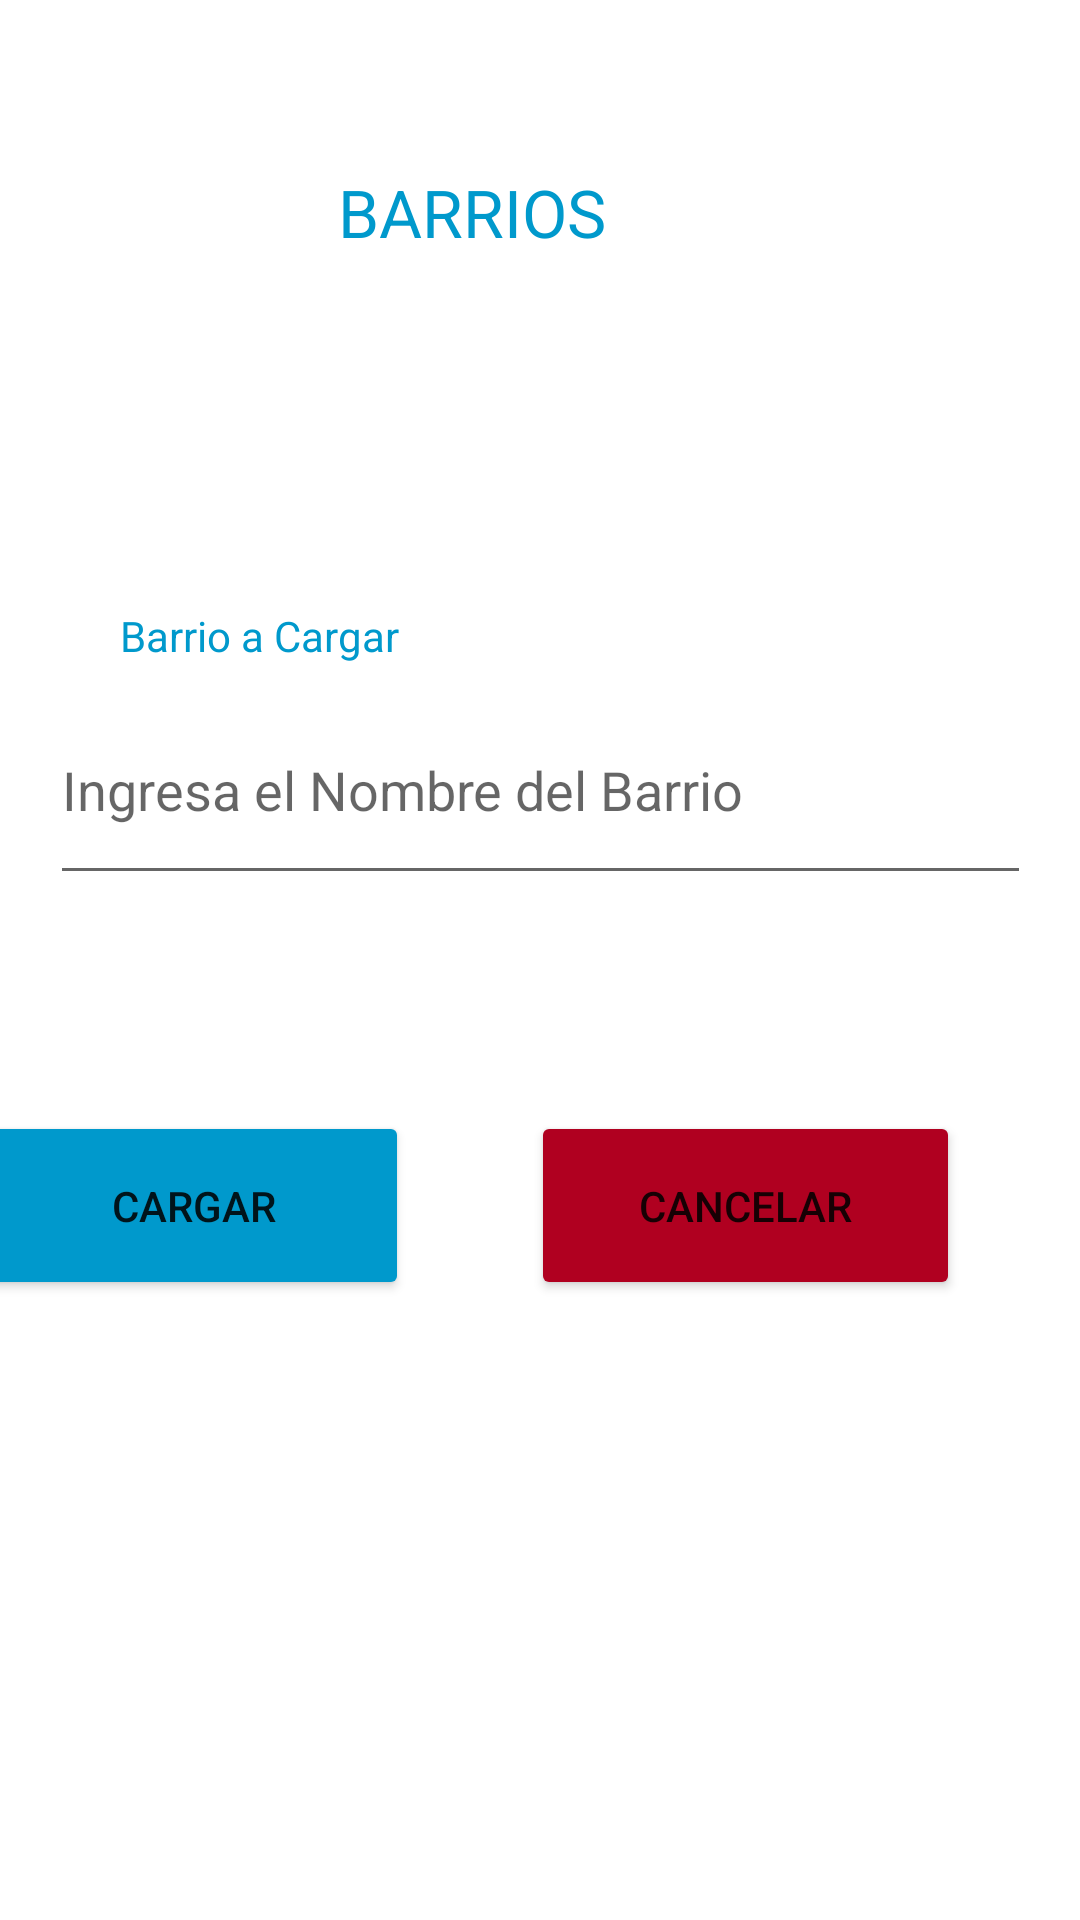

The Android layout XML behind this screen, and the referenced resources:
<!-- AndroidManifest.xml: application theme Theme.AgentApp -->
<!-- res/layout/alta_barrio.xml -->
<?xml version="1.0" encoding="utf-8"?>
<LinearLayout xmlns:android="http://schemas.android.com/apk/res/android"
    xmlns:app="http://schemas.android.com/apk/res-auto"
    android:layout_width="match_parent"
    android:layout_height="match_parent">

    <androidx.constraintlayout.widget.ConstraintLayout
        android:layout_width="match_parent"
        android:layout_height="match_parent">


        <EditText
            android:id="@+id/editText_Alta_Barrio"
            android:layout_width="327dp"
            android:layout_height="73dp"

            android:layout_marginTop="140dp"
            android:autofillHints=""
            android:ems="10"
            android:hint="Ingresa el Nombre del Barrio"
            android:inputType="textPersonName"
            app:layout_constraintEnd_toEndOf="parent"
            app:layout_constraintStart_toStartOf="parent"
            app:layout_constraintTop_toBottomOf="@+id/textView8" />

        <Button
            android:id="@+id/btn_Cargar_Barrio"
            android:layout_width="143dp"
            android:layout_height="63dp"
            android:layout_marginStart="48dp"
            android:layout_marginTop="72dp"
            android:layout_marginEnd="41dp"
            android:backgroundTint="@android:color/holo_blue_dark"
            android:text="Cargar"
            app:layout_constraintEnd_toStartOf="@+id/btn_Cancelar_Persona"
            app:layout_constraintHorizontal_bias="1.0"
            app:layout_constraintStart_toStartOf="parent"
            app:layout_constraintTop_toBottomOf="@+id/editText_Alta_Barrio" />

        <Button
            android:id="@+id/btn_Cancelar_Persona"
            android:layout_width="143dp"
            android:layout_height="63dp"
            android:layout_marginTop="72dp"
            android:layout_marginEnd="40dp"
            android:backgroundTint="@color/design_default_color_error"
            android:text="Cancelar"
            app:layout_constraintEnd_toEndOf="parent"
            app:layout_constraintTop_toBottomOf="@+id/editText_Alta_Barrio" />

        <TextView
            android:id="@+id/textView10"
            android:layout_width="wrap_content"
            android:layout_height="wrap_content"
            android:layout_marginStart="40dp"
            android:layout_marginEnd="277dp"
            android:layout_marginBottom="4dp"
            android:text="Barrio a Cargar"
            android:textColor="@android:color/holo_blue_dark"
            app:layout_constraintBottom_toTopOf="@+id/editText_Alta_Barrio"
            app:layout_constraintEnd_toEndOf="parent"
            app:layout_constraintHorizontal_bias="0.0"
            app:layout_constraintStart_toStartOf="parent" />

        <TextView
            android:id="@+id/textView8"
            android:layout_width="wrap_content"
            android:layout_height="wrap_content"
            android:layout_marginStart="144dp"
            android:layout_marginTop="56dp"
            android:layout_marginEnd="160dp"
            android:shadowColor="@color/black"
            android:text="BARRIOS"
            android:textColor="@android:color/holo_blue_dark"
            android:textSize="22dp"
            app:layout_constraintEnd_toEndOf="parent"
            app:layout_constraintHorizontal_bias="0.941"
            app:layout_constraintStart_toStartOf="parent"
            app:layout_constraintTop_toTopOf="parent" />

    </androidx.constraintlayout.widget.ConstraintLayout>
</LinearLayout>
<!-- resources referenced by this layout -->
<resources>
  <style name="Theme.AgentApp" parent="Theme.MaterialComponents.DayNight.DarkActionBar">
          
          <item name="colorPrimary">@color/purple_500</item>
          <item name="colorPrimaryVariant">@color/purple_700</item>
          <item name="colorOnPrimary">@color/white</item>
          
          <item name="colorSecondary">@color/teal_200</item>
          <item name="colorSecondaryVariant">@color/teal_700</item>
          <item name="colorOnSecondary">@color/black</item>
          
          <item name="android:statusBarColor" tools:targetApi="l">?attr/colorPrimaryVariant</item>
          
      </style>
  <!-- not gathered from this repository: default colours our renderer supplied (Android Studio template values) -->
  <color name="purple_500">#FF6200EE</color>
  <color name="purple_700">#FF3700B3</color>
  <color name="teal_200">#FF03DAC5</color>
  <color name="teal_700">#FF018786</color>
  <color name="black">#FF000000</color>
  <color name="white">#FFFFFFFF</color>
</resources>
